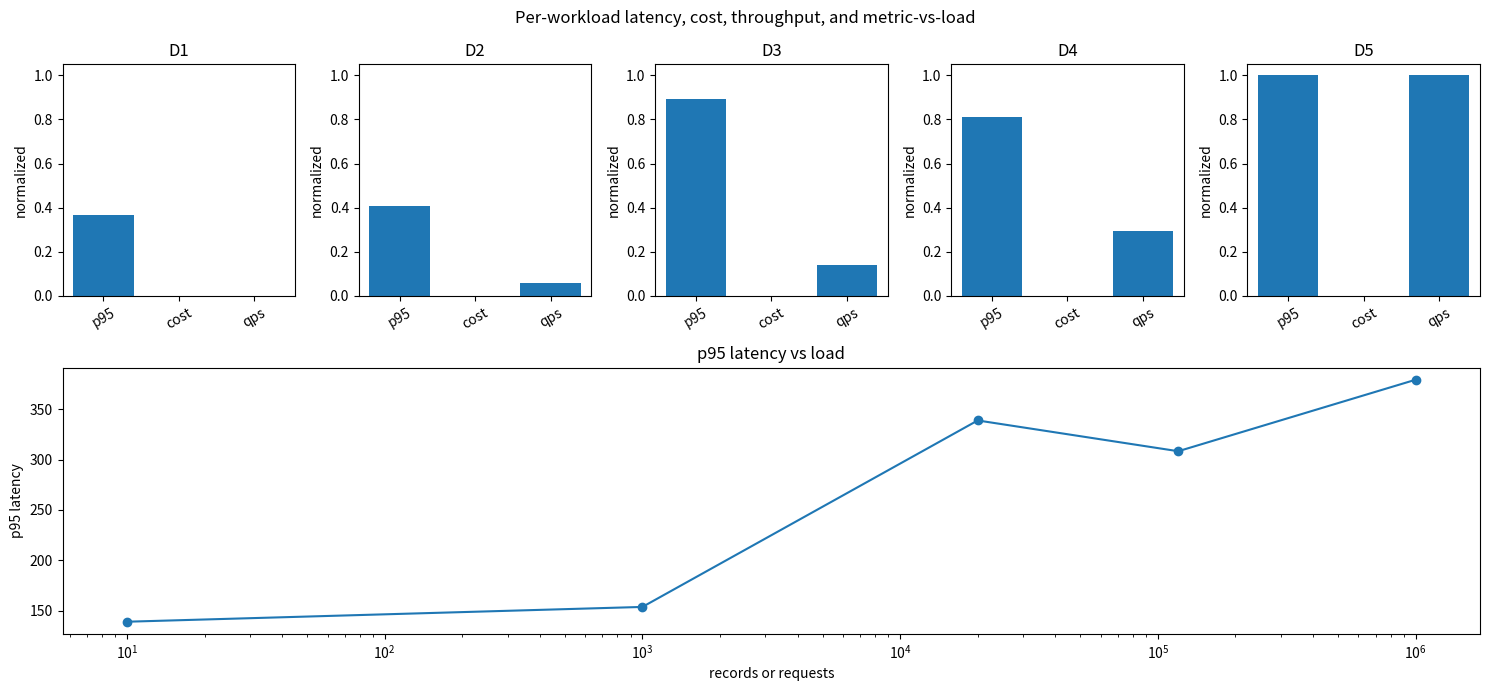

This chart was generated by the following Python code:

import numpy as np
import matplotlib.pyplot as plt

RNG = np.random.default_rng(201)


def latency_summary(latency_ms):
    return {
        "p50_ms": float(np.percentile(latency_ms, 50)),
        "p95_ms": float(np.percentile(latency_ms, 95)),
        "mean_ms": float(np.mean(latency_ms)),
    }


def ops_summary(workload):
    seconds = max(float(workload["duration_seconds"]), 1.0)
    request_count = int(workload["latency_ms"].size)
    return {
        "name": workload["name"],
        "requests": request_count,
        "p50_ms": float(np.percentile(workload["latency_ms"], 50)),
        "p95_ms": float(np.percentile(workload["latency_ms"], 95)),
        "throughput_qps": request_count / seconds,
        "cost_dollars": float(np.sum(workload["cost_usd"])),
        "drift_stat": float(workload["drift_stat"]),
    }


def simulate_system_workload(name, request_count, base_qps, burst=False, degraded=False, diurnal=False, fanout=3):
    seconds = max(int(np.ceil(request_count / base_qps)), 1)
    arrivals = np.linspace(0.0, seconds, request_count, endpoint=False)
    load_multiplier = np.ones(request_count)
    if diurnal:
        phase = 2.0 * np.pi * arrivals / max(seconds, 1)
        load_multiplier = 1.0 + 0.35 * np.sin(phase)
    if burst:
        burst_start = request_count // 2
        burst_end = min(request_count, burst_start + max(request_count // 10, 1))
        load_multiplier[burst_start:burst_end] += 1.25
    feature_latency = RNG.lognormal(mean=np.log(35.0), sigma=0.18, size=request_count)
    model_latency = RNG.lognormal(mean=np.log(55.0), sigma=0.22, size=request_count)
    post_latency = RNG.lognormal(mean=np.log(20.0), sigma=0.16, size=request_count)
    dependency_latency = RNG.lognormal(mean=np.log(8.0 * fanout), sigma=0.20, size=request_count)
    latency_ms = feature_latency + model_latency + post_latency + dependency_latency
    latency_ms = latency_ms * load_multiplier
    if degraded:
        tail_mask = RNG.random(request_count) < 0.08
        latency_ms[tail_mask] += RNG.lognormal(mean=np.log(180.0), sigma=0.35, size=int(np.sum(tail_mask)))
    cost_usd = 0.00002 * fanout + latency_ms * 0.00000008
    drift_stat = abs(float(np.mean(latency_ms[: max(request_count // 5, 1)]) - np.mean(latency_ms[-max(request_count // 5, 1):])))
    return {
        "name": name,
        "latency_ms": latency_ms,
        "cost_usd": cost_usd,
        "duration_seconds": seconds,
        "drift_stat": drift_stat,
        "load_qps": base_qps,
    }


def make_workload_ladder():
    d1 = {
        "name": "D1 tiny request trace",
        "latency_ms": np.array([96, 102, 107, 111, 115, 119, 123, 129, 136, 142], dtype=float),
        "cost_usd": np.array([0.00008] * 10, dtype=float),
        "duration_seconds": 10.0,
        "drift_stat": 0.0,
        "load_qps": 1.0,
    }
    d2 = simulate_system_workload("D2 larger clean volume", 1_000, 50, fanout=2)
    d3 = simulate_system_workload("D3 burst plus degraded dependency", 20_000, 120, burst=True, degraded=True, fanout=3)
    d4 = simulate_system_workload("D4 real-ish diurnal trace", 120_000, 250, burst=True, diurnal=True, fanout=4)
    d5 = simulate_system_workload("D5 production-scale fanout simulation", 1_000_000, 850, burst=True, degraded=True, diurnal=True, fanout=6)
    return [d1, d2, d3, d4, d5]



def score_design(metrics, weights):
    metric_values = np.array([metrics[key] for key in weights], dtype=float)
    weight_values = np.array([weights[key] for key in weights], dtype=float)
    if not np.isclose(np.sum(weight_values), 1.0):
        raise ValueError("weights must sum to 1")
    return float(np.sum(metric_values * weight_values))

traffic_split = 10_000 * 0.30
chain_availability = 0.995 * 0.990
assert traffic_split == 3_000
assert np.isclose(chain_availability, 0.98505)
print("candidate calls", traffic_split)
print("two-service availability", chain_availability)



weights = {"quality": 0.50, "latency": 0.30, "reliability": 0.20}
metrics = {"quality": 0.82, "latency": 0.73, "reliability": 0.90}
design_score = score_design(metrics, weights)
assert np.isclose(design_score, 0.809)
print("weighted design score", round(design_score, 3))



workloads = make_workload_ladder()
for workload in workloads:
    print(workload["name"])
    print("shape", workload["latency_ms"].shape)
    print("first latencies", np.round(workload["latency_ms"][:5], 2))



workloads = make_workload_ladder()
summaries = [ops_summary(workload) for workload in workloads]

header = f"{'rung':<42} {'load':>10} {'p50':>9} {'p95':>9} {'cost':>10} {'qps':>10} {'p95_ms':>12}"
print(header)
for row in summaries:
    line = f"{row['name']:<42} {row['requests']:>10} {row['p50_ms']:>9.2f} {row['p95_ms']:>9.2f} {row['cost_dollars']:>10.3f} {row['throughput_qps']:>10.2f} {row['p95_ms']:>12.5f}"
    print(line)



names = [row["name"].split()[0] for row in summaries]
loads = np.array([row["requests"] for row in summaries], dtype=float)
p95_values = np.array([row["p95_ms"] for row in summaries], dtype=float)
cost_values = np.array([row["cost_dollars"] for row in summaries], dtype=float)
throughput_values = np.array([row["throughput_qps"] for row in summaries], dtype=float)
metric_values = np.array([row["p95_ms"] for row in summaries], dtype=float)
cost_per_request = cost_values / loads
normalized_p95 = p95_values / max(float(np.max(p95_values)), 1.0)
normalized_cost = cost_per_request / max(float(np.max(cost_per_request)), 1.0)
normalized_throughput = throughput_values / max(float(np.max(throughput_values)), 1.0)

fig = plt.figure(figsize=(15, 7))
grid = fig.add_gridspec(2, 5, height_ratios=[1.0, 1.15])
for index, name in enumerate(names):
    ax = fig.add_subplot(grid[0, index])
    values = [normalized_p95[index], normalized_cost[index], normalized_throughput[index]]
    ax.bar(["p95", "cost", "qps"], values)
    ax.set_ylim(0.0, 1.05)
    ax.set_title(name)
    ax.tick_params(axis="x", rotation=30)
    ax.set_ylabel("normalized")
summary_ax = fig.add_subplot(grid[1, :])
summary_ax.plot(loads, metric_values, marker="o")
summary_ax.set_xscale("log")
summary_ax.set_title("p95 latency vs load")
summary_ax.set_xlabel("records or requests")
summary_ax.set_ylabel("p95 latency")
fig.suptitle("Per-workload latency, cost, throughput, and metric-vs-load")
fig.tight_layout()



d5 = workloads[-1]
mean_latency = float(np.mean(d5["latency_ms"]))
p95_latency = float(np.percentile(d5["latency_ms"], 95))
budget_ms = 150.0
wrong_passes = mean_latency < budget_ms
right_passes = p95_latency < budget_ms
candidate_tail = d5["latency_ms"] * 0.72
fixed_p95 = float(np.percentile(candidate_tail, 95))
print("mean under budget", wrong_passes, round(mean_latency, 2))
print("p95 under budget", right_passes, round(p95_latency, 2))
print("fixed p95", round(fixed_p95, 2))
